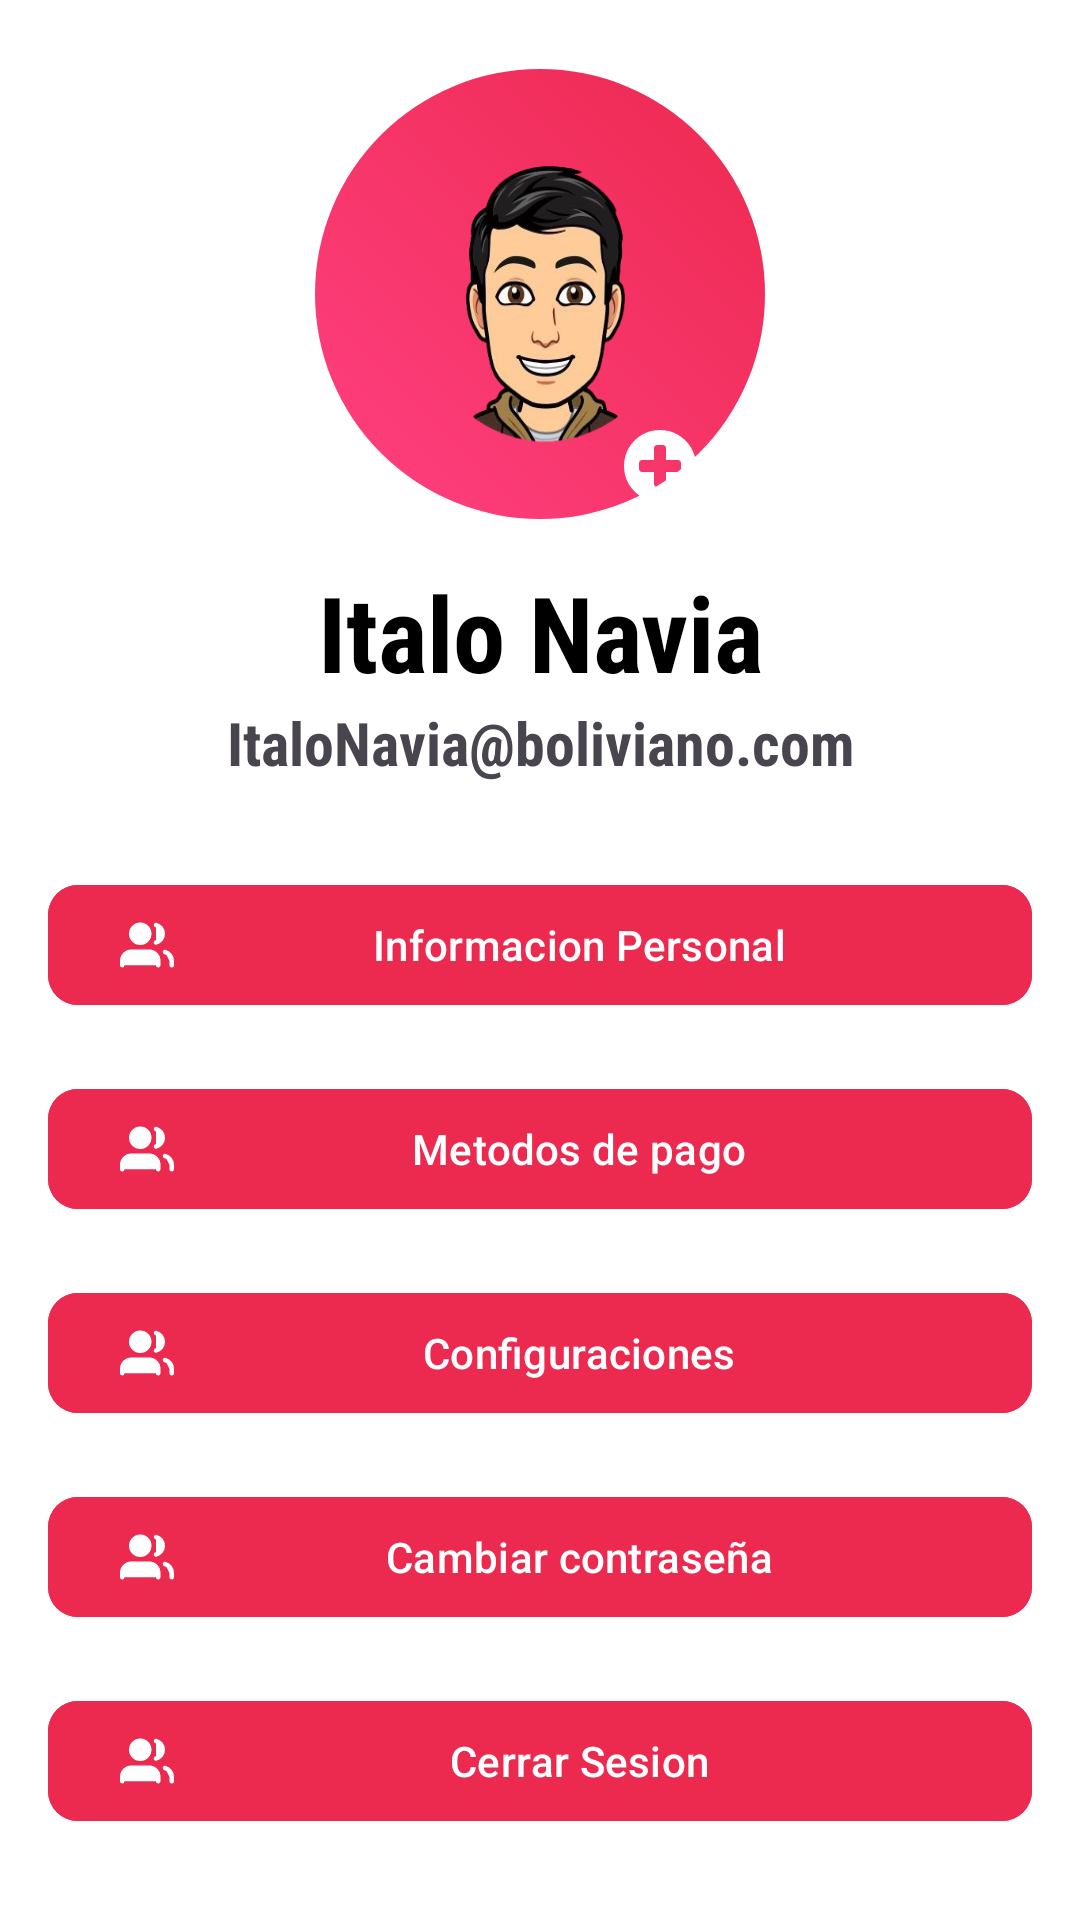

Write the Android layout XML for this screen, with the resource values it uses.
<!-- AndroidManifest.xml: application theme Theme.RetoUi4 -->
<!-- res/layout/settings.xml -->
<LinearLayout xmlns:android="http://schemas.android.com/apk/res/android"
    xmlns:app="http://schemas.android.com/apk/res-auto"
    xmlns:tools="http://schemas.android.com/tools"
    android:layout_width="match_parent"
    android:layout_height="match_parent"
    android:background="@color/white"
    android:orientation="vertical"
    android:padding="16dp"
    android:gravity="center_vertical"
    tools:context=".MainActivity">

    <LinearLayout
        android:layout_width="150dp"
        android:layout_height="150dp"
        android:layout_gravity="center_horizontal"

        android:background="@drawable/circulo"
        android:orientation="vertical"
        android:paddingLeft="25dp">

        <ImageView
            android:layout_width="wrap_content"
            android:layout_height="wrap_content"
            android:layout_marginRight="20dp"
            android:layout_marginBottom="20dp"

            android:background="@drawable/foto">

        </ImageView>


    </LinearLayout>

    <ImageButton
        android:backgroundTint="@color/white"
        android:layout_width="wrap_content"
        android:layout_height="wrap_content"
        android:layout_gravity="center_horizontal"
        android:layout_marginLeft="40dp"
        android:layout_marginTop="-30dp"
        android:background="@drawable/add"
        tools:ignore="SpeakableTextPresentCheck,TouchTargetSizeCheck">

    </ImageButton>

    <TextView
        android:layout_width="match_parent"
        android:layout_height="wrap_content"
        android:layout_marginTop="20dp"
        android:fontFamily="sans-serif-condensed"
        android:gravity="center_horizontal"
        android:textColor="@color/black"
        android:text="Italo Navia"
        android:textSize="35dp"
        android:textStyle="bold">

    </TextView>

    <TextView
        android:layout_width="match_parent"
        android:layout_height="wrap_content"
        android:fontFamily="sans-serif-condensed"
        android:gravity="center_horizontal"
        android:text="ItaloNavia@boliviano.com"
        android:textSize="20dp"
        android:textStyle="bold">

    </TextView>


    <com.google.android.material.button.MaterialButton
        android:layout_width="match_parent"
        android:layout_height="wrap_content"
        android:layout_marginTop="30dp"
        android:backgroundTint="#EC294F"
        android:text="Informacion Personal"
        app:cornerRadius="10dp"
        app:icon="@drawable/user">

    </com.google.android.material.button.MaterialButton>

    <com.google.android.material.button.MaterialButton
        android:layout_width="match_parent"
        android:layout_height="wrap_content"
        android:layout_marginTop="20dp"
        android:backgroundTint="#EC294F"
        android:text="Metodos de pago"
        app:cornerRadius="10dp"
        app:icon="@drawable/user">

    </com.google.android.material.button.MaterialButton>

    <com.google.android.material.button.MaterialButton
        android:layout_width="match_parent"
        android:layout_height="wrap_content"
        android:layout_marginTop="20dp"
        android:backgroundTint="#EC294F"
        android:text="Configuraciones"
        app:cornerRadius="10dp"
        app:icon="@drawable/user">

    </com.google.android.material.button.MaterialButton>

    <com.google.android.material.button.MaterialButton
        android:layout_width="match_parent"
        android:layout_height="wrap_content"
        android:layout_marginTop="20dp"
        android:backgroundTint="#EC294F"
        android:text="Cambiar contraseña"
        app:cornerRadius="10dp"
        app:icon="@drawable/user">

    </com.google.android.material.button.MaterialButton>

    <com.google.android.material.button.MaterialButton
        android:layout_width="match_parent"
        android:layout_height="wrap_content"
        android:layout_marginTop="20dp"
        android:backgroundTint="#EC294F"
        android:text="Cerrar Sesion"
        app:cornerRadius="10dp"
        app:icon="@drawable/user">

    </com.google.android.material.button.MaterialButton>


</LinearLayout>
<!-- resources referenced by this layout -->
<resources>
  <!-- drawable add (drawable) -->
  <vector android:height="24dp" android:viewportHeight="438.5"
      android:viewportWidth="438.5" android:width="24dp"
      xmlns:aapt="http://schemas.android.com/aapt" xmlns:android="http://schemas.android.com/apk/res/android">
      <path android:pathData="M409.1,109.2c-19.6,-33.6 -46.2,-60.2 -79.8,-79.8C295.7,9.8 259.1,0 219.3,0c-39.8,0 -76.5,9.8 -110.1,29.4C75.6,49 49,75.6 29.4,109.2C9.8,142.8 0,179.5 0,219.3c0,39.8 9.8,76.5 29.4,110.1c19.6,33.6 46.2,60.2 79.8,79.8c33.6,19.6 70.3,29.4 110.1,29.4s76.5,-9.8 110.1,-29.4c33.6,-19.6 60.2,-46.2 79.8,-79.8c19.6,-33.6 29.4,-70.3 29.4,-110.1C438.5,179.5 428.7,142.8 409.1,109.2zM347.2,237.5c0,4.9 -1.8,9.2 -5.4,12.8c-3.6,3.6 -7.9,5.4 -12.8,5.4h-73.1v73.1c0,4.9 -1.8,9.2 -5.4,12.9c-3.6,3.6 -7.9,5.4 -12.8,5.4H201c-4.9,0 -9.2,-1.8 -12.8,-5.4c-3.6,-3.6 -5.4,-7.9 -5.4,-12.9v-73.1h-73.1c-4.9,0 -9.2,-1.8 -12.8,-5.4c-3.6,-3.6 -5.4,-7.9 -5.4,-12.8V201c0,-4.9 1.8,-9.2 5.4,-12.8c3.6,-3.6 7.9,-5.4 12.8,-5.4h73.1v-73.1c0,-4.9 1.8,-9.2 5.4,-12.8c3.6,-3.6 7.9,-5.4 12.8,-5.4h36.5c4.9,0 9.2,1.8 12.8,5.4c3.6,3.6 5.4,7.9 5.4,12.8v73.1h73.1c4.9,0 9.2,1.8 12.8,5.4c3.6,3.6 5.4,7.9 5.4,12.8V237.5z">
          <aapt:attr name="android:fillColor">
              <gradient android:endX="438.53" android:endY="219.27"
                  android:startX="0" android:startY="219.27" android:type="linear">
                  <item android:color="#FF1245C6" android:offset="0"/>
                  <item android:color="#FF9909B7" android:offset="1"/>
              </gradient>
          </aapt:attr>
      </path>
  </vector>
  <!-- drawable circulo (drawable) -->
  <shape xmlns:android="http://schemas.android.com/apk/res/android"
      android:shape="rectangle">
      <gradient
          android:startColor="#FF4081"
      android:endColor="#ED294F"
      android:angle="45" /> 
      <corners
          android:radius="100dp">
      </corners>
  </shape>
  <!-- drawable foto: png bitmap (drawable, 97231 bytes) -->
  <!-- drawable user (drawable) -->
  <vector xmlns:android="http://schemas.android.com/apk/res/android"
      android:width="24dp"
      android:height="24dp"
      android:viewportWidth="24"
      android:viewportHeight="24">
    <path
        android:pathData="M17,21v-2a4,4 0,0 0,-4 -4H5a4,4 0,0 0,-4 4v2"
        android:strokeLineJoin="round"
        android:strokeWidth="2"
        android:fillColor="@color/black"
        android:strokeColor="@color/black"
        android:strokeLineCap="round"/>
    <path
        android:pathData="M9,7m-4,0a4,4 0,1 1,8 0a4,4 0,1 1,-8 0"
        android:strokeLineJoin="round"
        android:strokeWidth="2"
        android:fillColor="@color/black"
        android:strokeColor="@color/black"
        android:strokeLineCap="round"/>
    <path
        android:pathData="M23,21v-2a4,4 0,0 0,-3 -3.87"
        android:strokeLineJoin="round"
        android:strokeWidth="2"
        android:fillColor="@color/black"
        android:strokeColor="@color/black"
        android:strokeLineCap="round"/>
    <path
        android:pathData="M16,3.13a4,4 0,0 1,0 7.75"
        android:strokeLineJoin="round"
        android:strokeWidth="2"
        android:fillColor="@color/black"
        android:strokeColor="@color/black"
        android:strokeLineCap="round"/>
  </vector>
  <style name="Theme.RetoUi4" parent="Base.Theme.RetoUi4" />
  <style name="Base.Theme.RetoUi4" parent="Theme.Material3.DayNight.NoActionBar">
          
          
      </style>
  <!-- not gathered from this repository: default colours our renderer supplied (Android Studio template values) -->
  <color name="black">#FF000000</color>
  <color name="white">#FFFFFFFF</color>
</resources>
